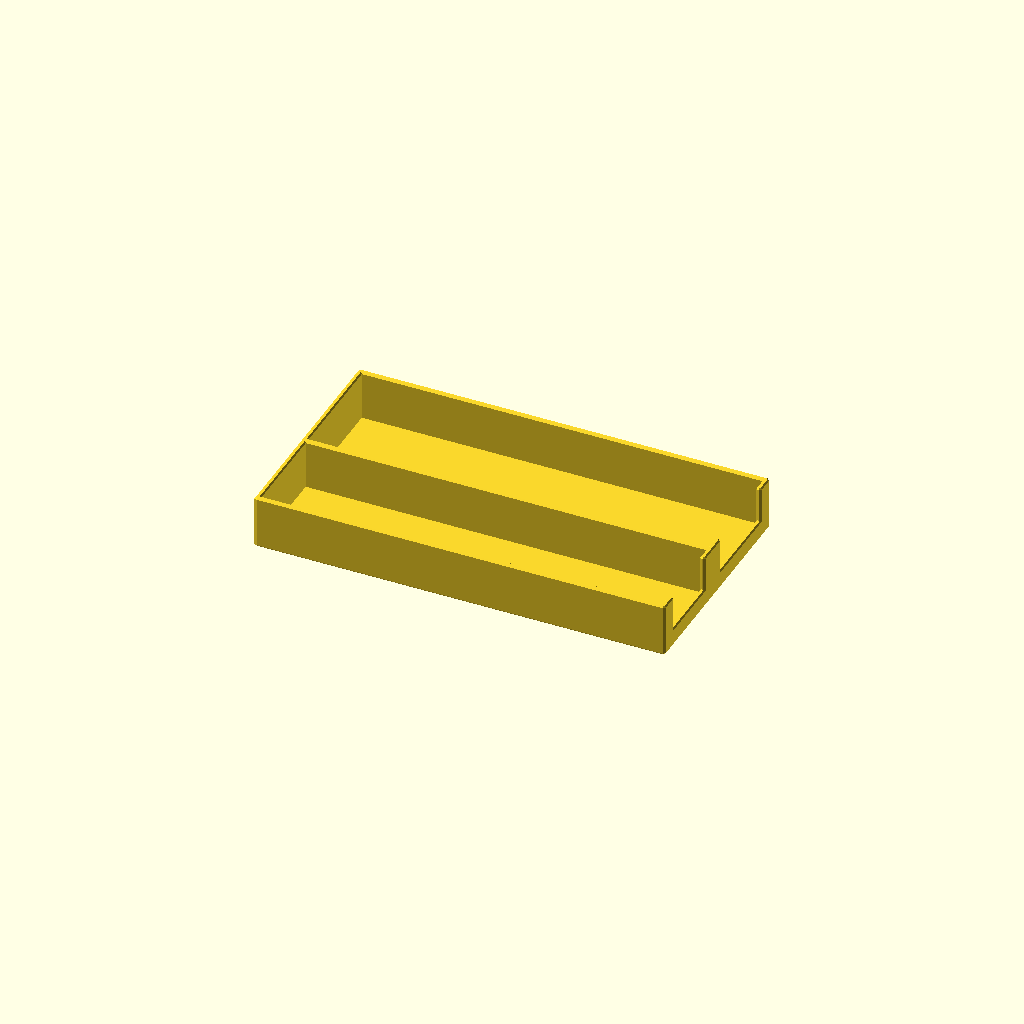
Cell 1 — every parameter at its default value.
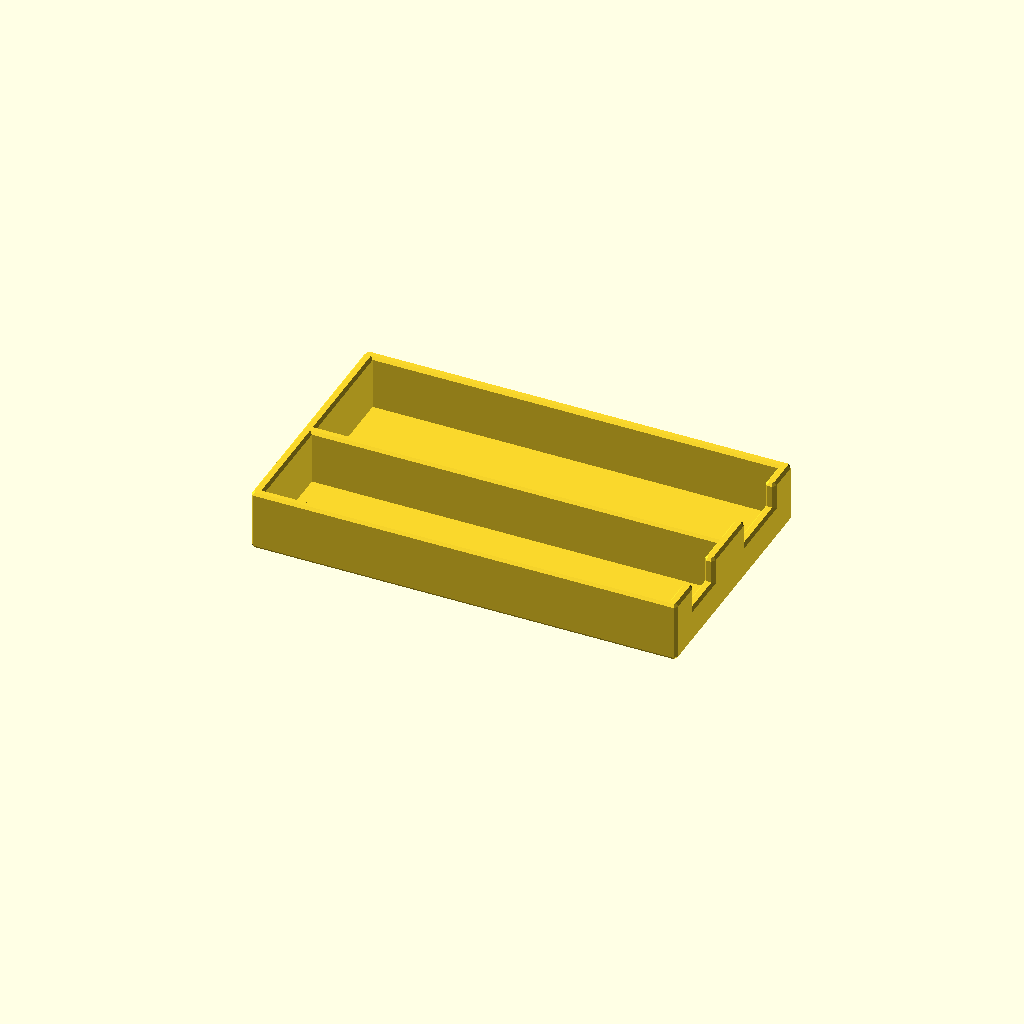
Cell 2: the same model with WALL = 3.5.
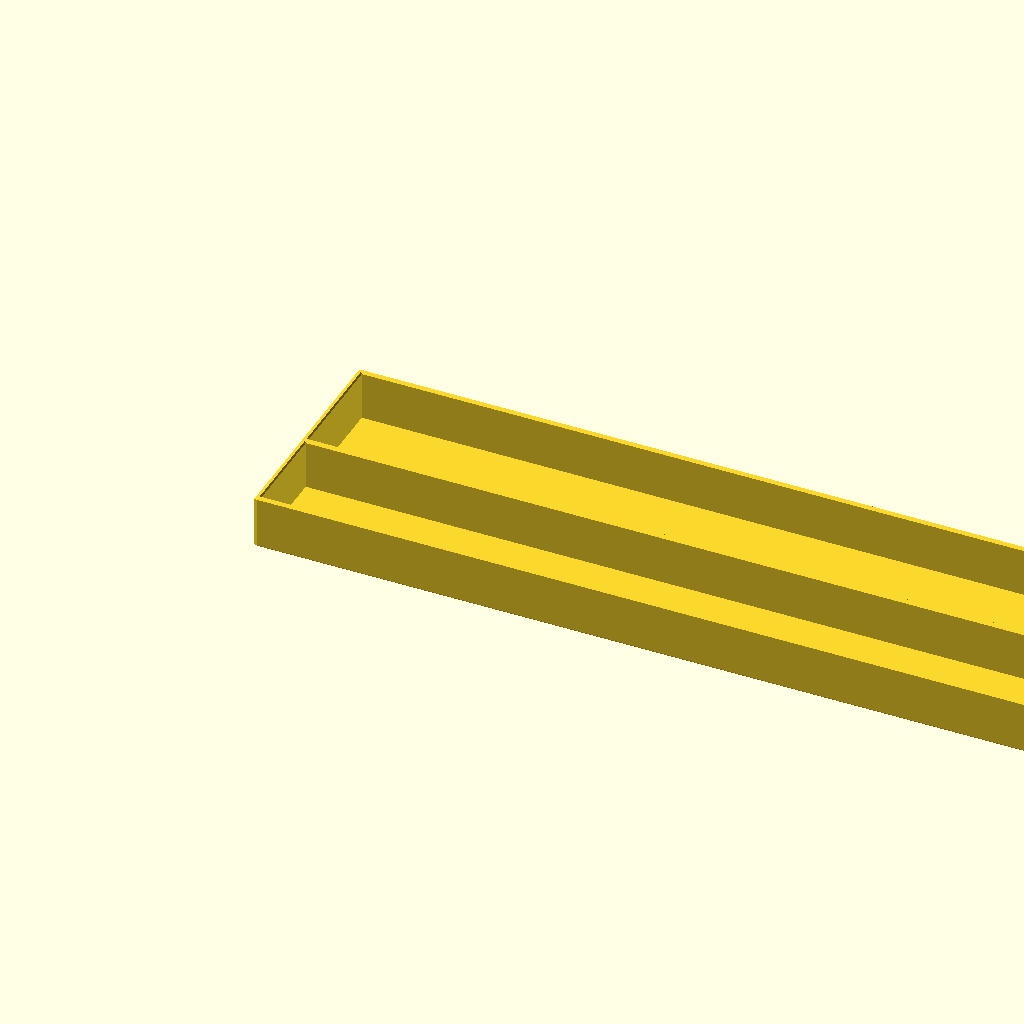
Cell 3: LENGTH = 280 (everything else at default).
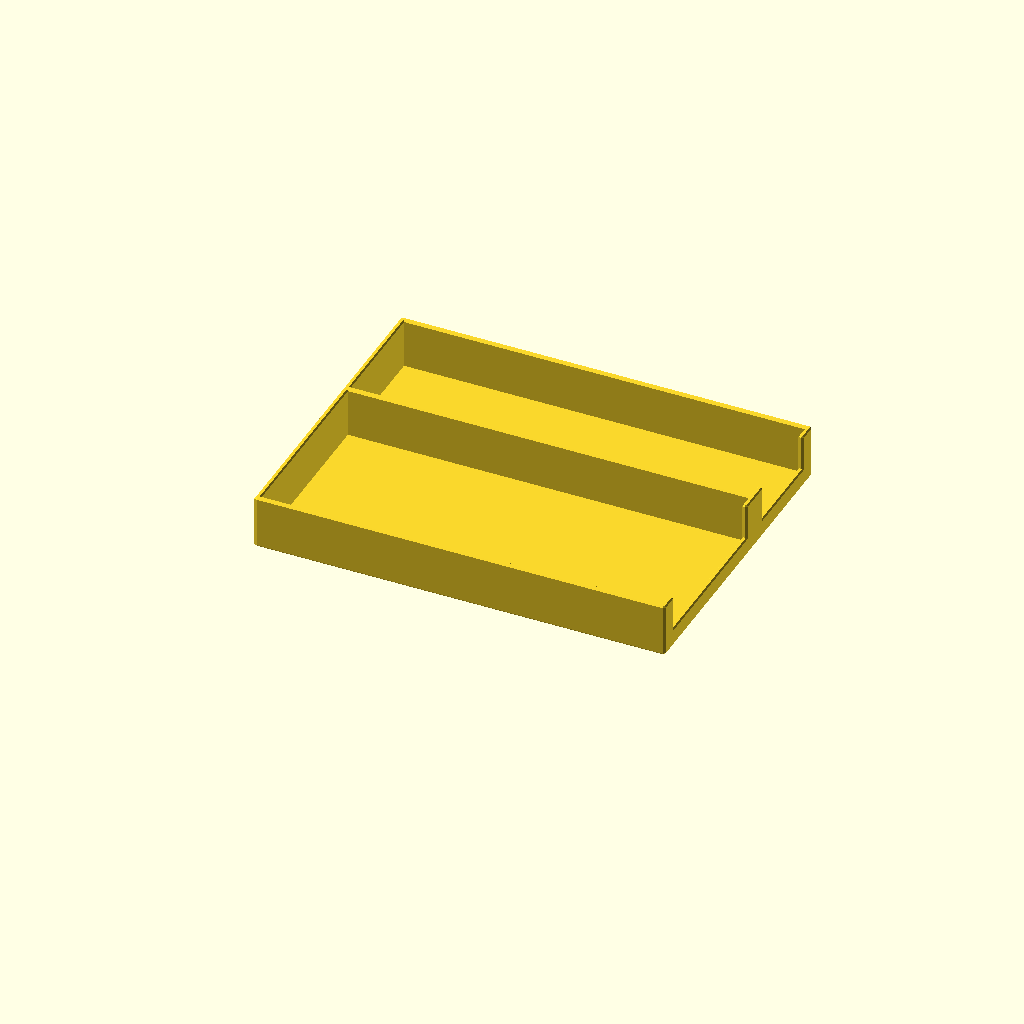
Cell 4: WIDTH1 = 64 (everything else at default).
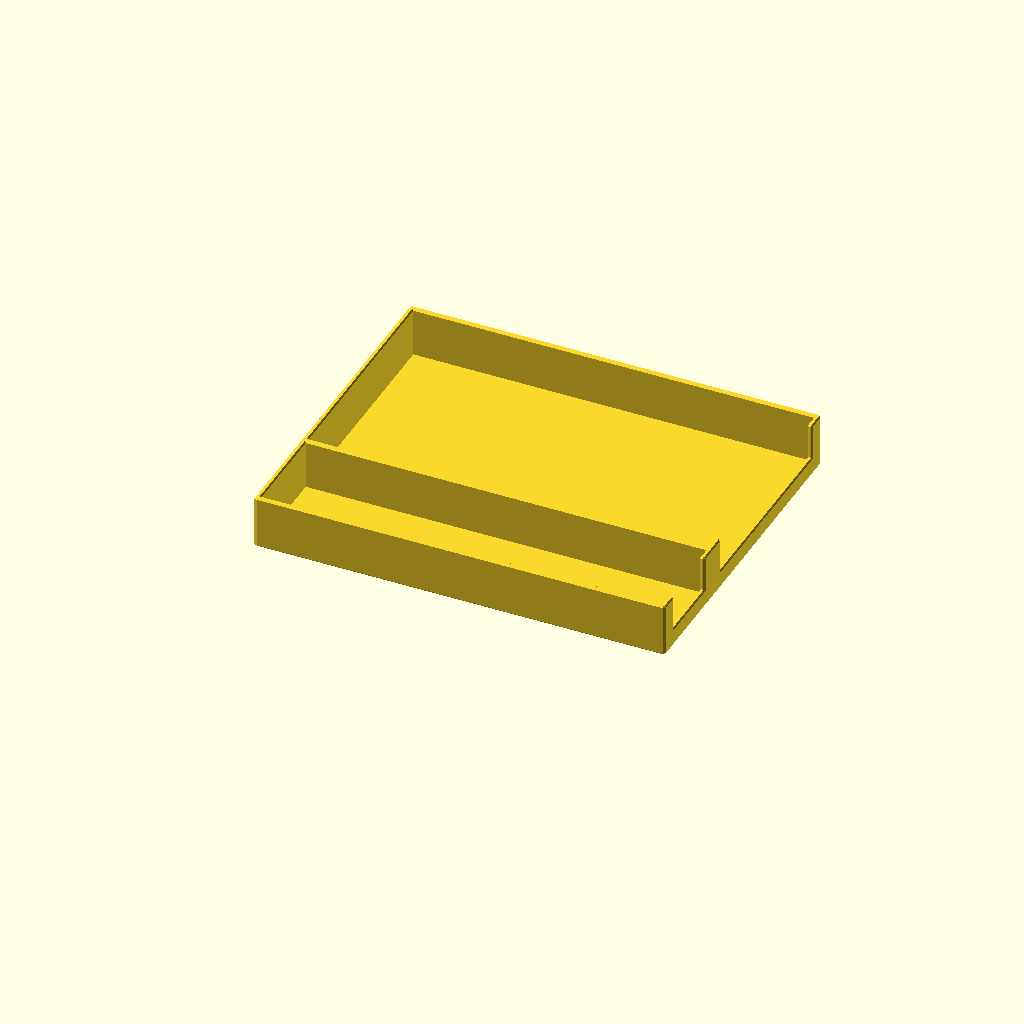
Cell 5: the same model with WIDTH2 = 78.
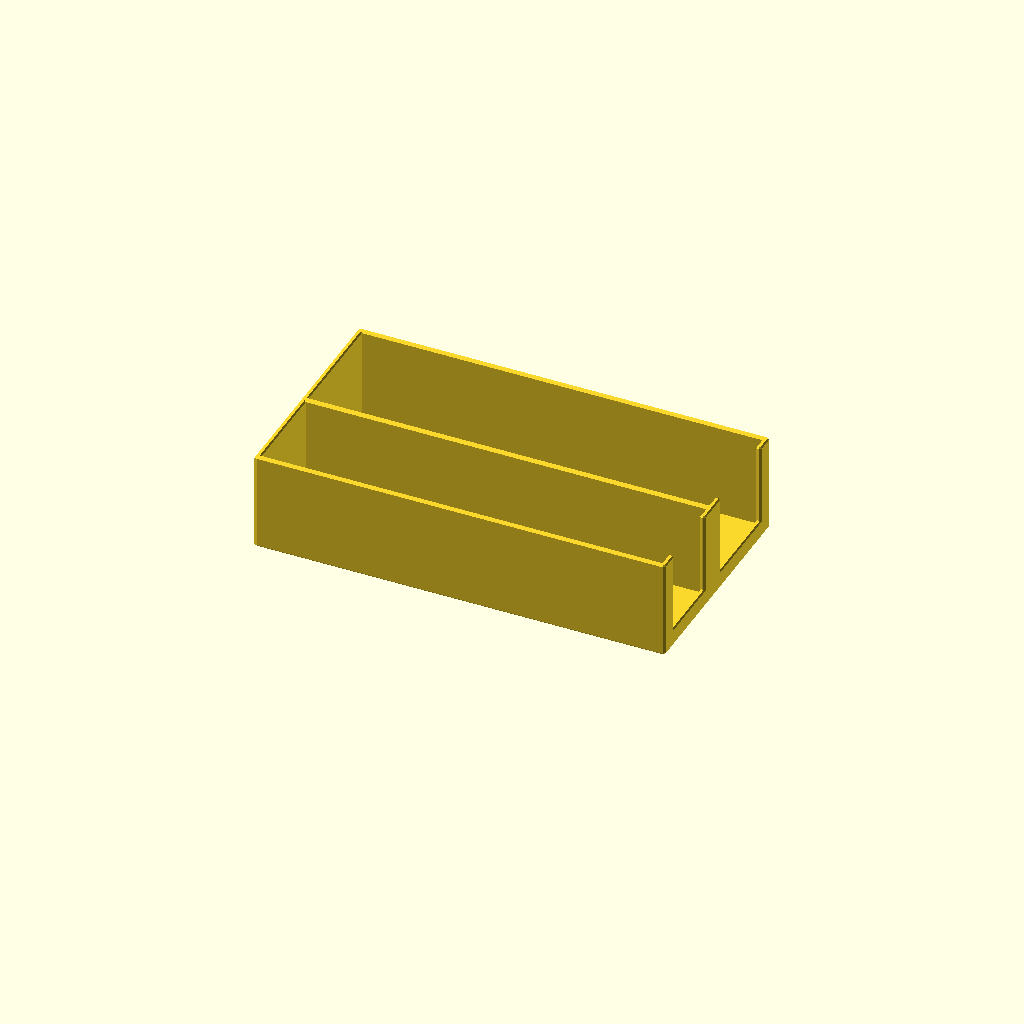
Cell 6: the same model with HEIGHT = 32.
All cells are drawn from one camera (rotation 55°, 0°, 25°, orthographic, colour scheme Cornfield), so only the parameter changes between them.
OpenSCAD source file 3d-printing/2021-04-30--pens-box/pens-box-2up.scad:
ATOM = 0.001*200;
WALL = 1.75;
LENGTH = 140;
WIDTH1 = 32;
WIDTH2 = 39;
HEIGHT = 16;

TOTAL_WIDTH = WALL + WIDTH1 + WALL + WIDTH2 + WALL;
TOTAL_LENGTH = WALL + LENGTH + WALL;
TOTAL_HEIGHT = WALL + HEIGHT;

echo(TOTAL_WIDTH);

module compartment(length, width, height, hole=false) {
    difference() {
        cube([length + WALL*2, width + WALL*2, height+WALL]);
        
        translate([ATOM, ATOM, ATOM])
        cube([length + WALL*2-ATOM*2, width + WALL*2-ATOM*2, height + WALL+ATOM]);
        
        if (hole)
            translate([WALL, WALL*3, WALL*3])
            cube([length + WALL*2, width - WALL*4, height+WALL]);
    }
}

module skeleton() {
    compartment(LENGTH, WIDTH1, HEIGHT, true);
    
    translate([0, WIDTH1 + WALL*2, 0])
    compartment(LENGTH, WIDTH2, HEIGHT, true);
}

module all() {
    minkowski() {
        skeleton();
        scale([1, 1, 0.66])
        sphere(WALL/2);
    }
}

difference() {
    all();
    //cube(LENGTH/2, center=true);
}
Customizer parameters (derived from the source; name, type, default, range or options):
WALL: number, default 1.75
LENGTH: number, default 140
WIDTH1: number, default 32
WIDTH2: number, default 39
HEIGHT: number, default 16
